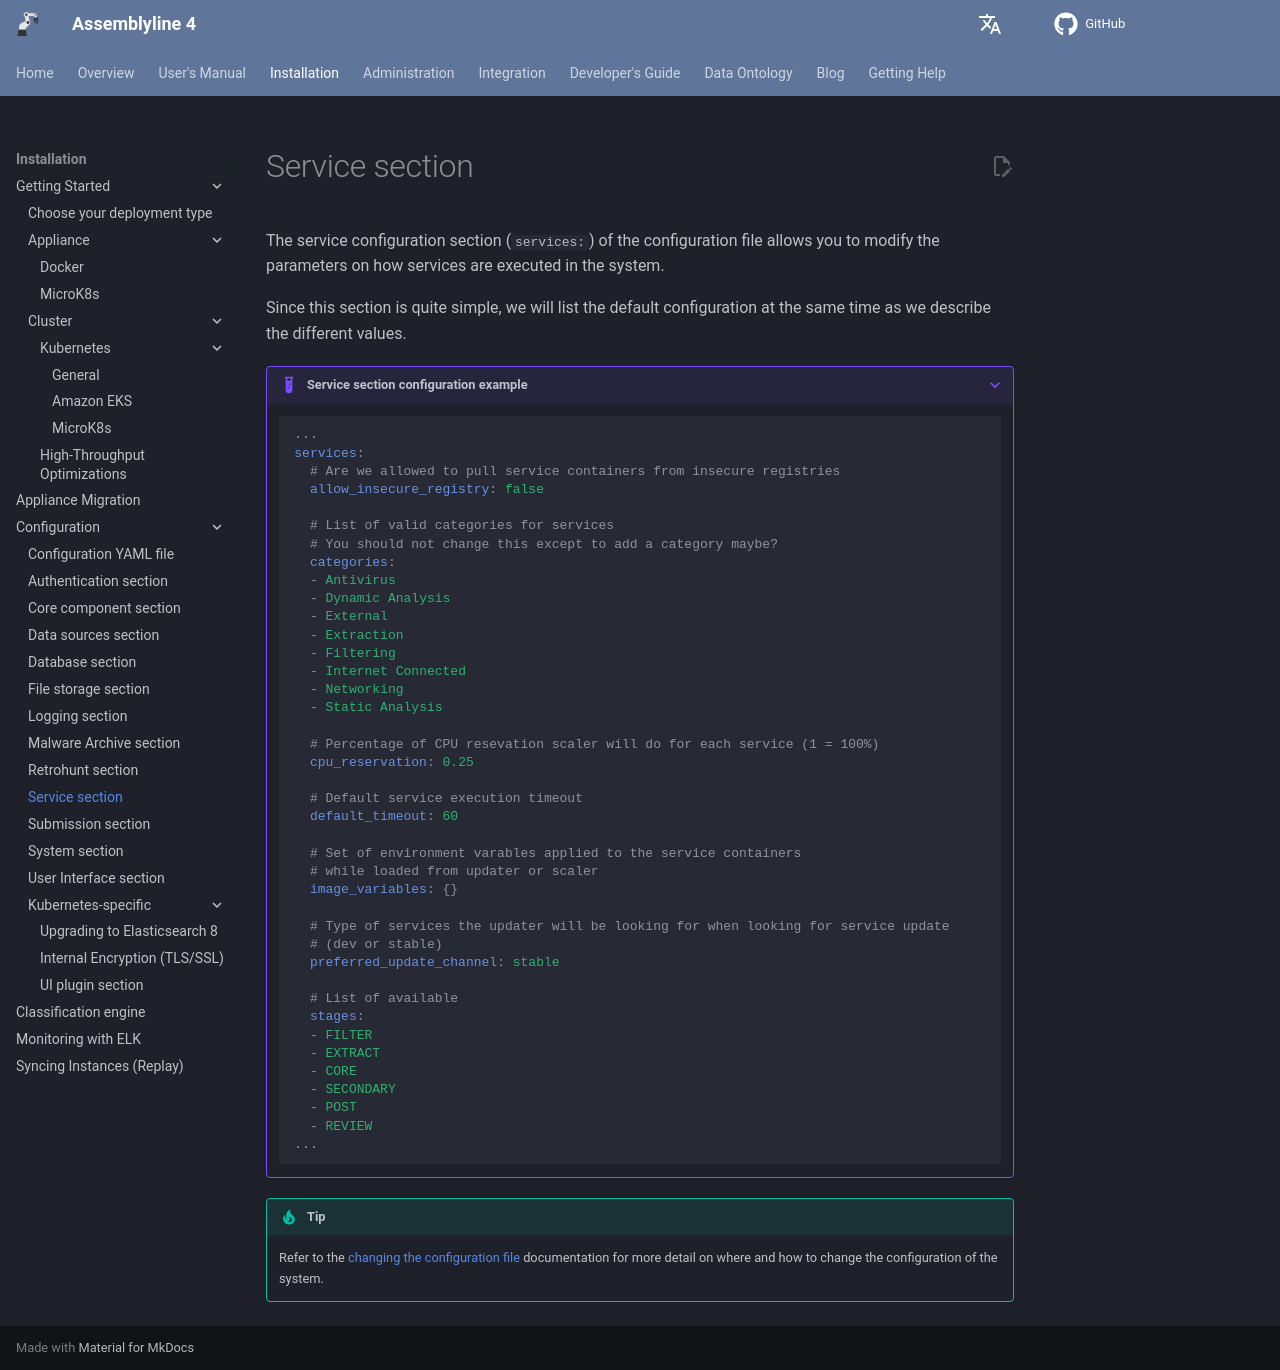

repository: CybercentreCanada/assemblyline4_docs · page: installation/configuration/services/index.html · generator: mkdocs

# Service section

The service configuration section (`services:`) of the configuration file allows you to modify the parameters on how services are executed in the system.

Since this section is quite simple, we will list the default configuration at the same time as we describe the different values.

???+ example "Service section configuration example"
    ```yaml
    ...
    services:
      # Are we allowed to pull service containers from insecure registries
      allow_insecure_registry: false

      # List of valid categories for services
      # You should not change this except to add a category maybe?
      categories:
      - Antivirus
      - Dynamic Analysis
      - External
      - Extraction
      - Filtering
      - Internet Connected
      - Networking
      - Static Analysis

      # Percentage of CPU resevation scaler will do for each service (1 = 100%)
      cpu_reservation: 0.25

      # Default service execution timeout
      default_timeout: 60

      # Set of environment varables applied to the service containers
      # while loaded from updater or scaler
      image_variables: {}

      # Type of services the updater will be looking for when looking for service update
      # (dev or stable)
      preferred_update_channel: stable

      # List of available
      stages:
      - FILTER
      - EXTRACT
      - CORE
      - SECONDARY
      - POST
      - REVIEW
    ...
    ```

!!! tip
    Refer to the [changing the configuration file](../config_file/#changing-the-configuration-file) documentation for more detail on where and how to change the configuration of the system.
